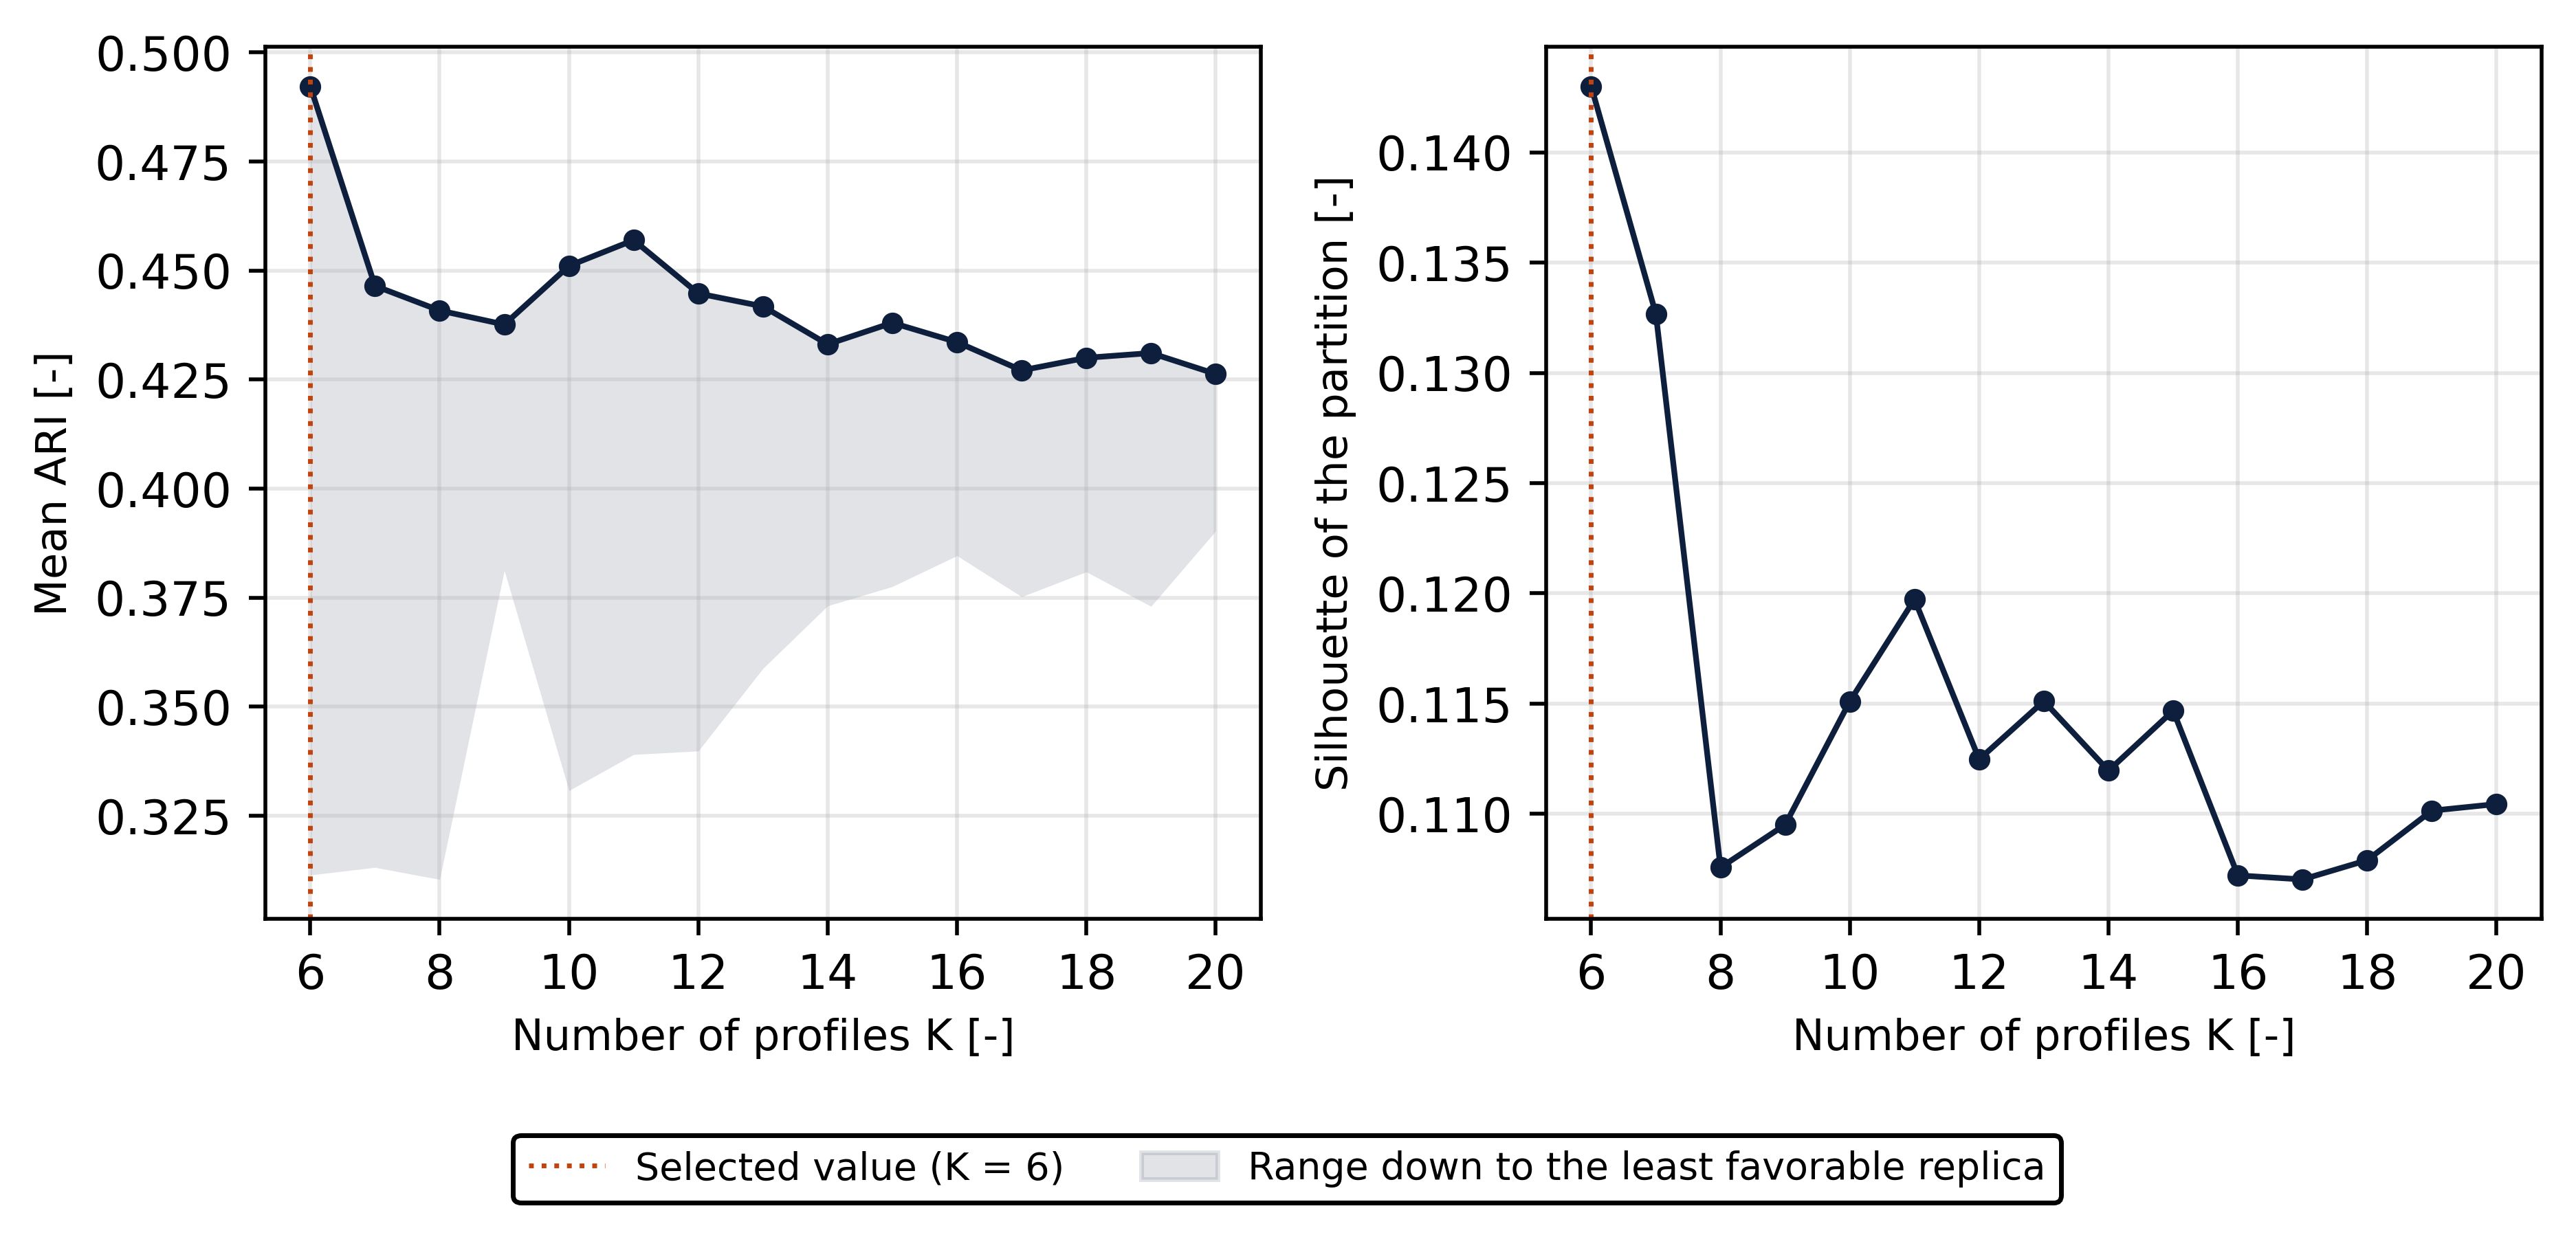

Source data for this figure (header and first rows):
K, smallest_group, small_share, silhouette, davies_bouldin, calinski_harabasz, stability_mean, stability_min
6, 74, 0.0, 0.143, 1.863, 208.3, 0.4922, 0.3114
7, 74, 0.0, 0.1327, 1.904, 195.1, 0.4465, 0.3131
8, 74, 0.0, 0.1076, 1.933, 186.7, 0.4408, 0.3104
9, 44, 0.0, 0.1095, 1.895, 176.9, 0.4376, 0.3812
10, 44, 0.0, 0.1151, 1.954, 168.4, 0.4511, 0.3307
11, 44, 0.0, 0.1197, 2.023, 161.4, 0.457, 0.339
12, 44, 0.0, 0.1125, 1.932, 152.2, 0.4447, 0.3398
13, 13, 0.007035, 0.1151, 1.912, 144.1, 0.4418, 0.3587
14, 13, 0.007035, 0.112, 1.975, 137.4, 0.4331, 0.3731
15, 13, 0.007035, 0.1147, 2.058, 131.8, 0.438, 0.3775
16, 13, 0.007035, 0.1072, 2.074, 126.6, 0.4336, 0.3846
17, 13, 0.007035, 0.107, 2.163, 122, 0.4271, 0.3752
18, 13, 0.007035, 0.1079, 2.261, 117.9, 0.43, 0.3809
19, 13, 0.007035, 0.1101, 2.277, 113.9, 0.4311, 0.373
20, 13, 0.01623, 0.1104, 2.239, 110.1, 0.4263, 0.3903
